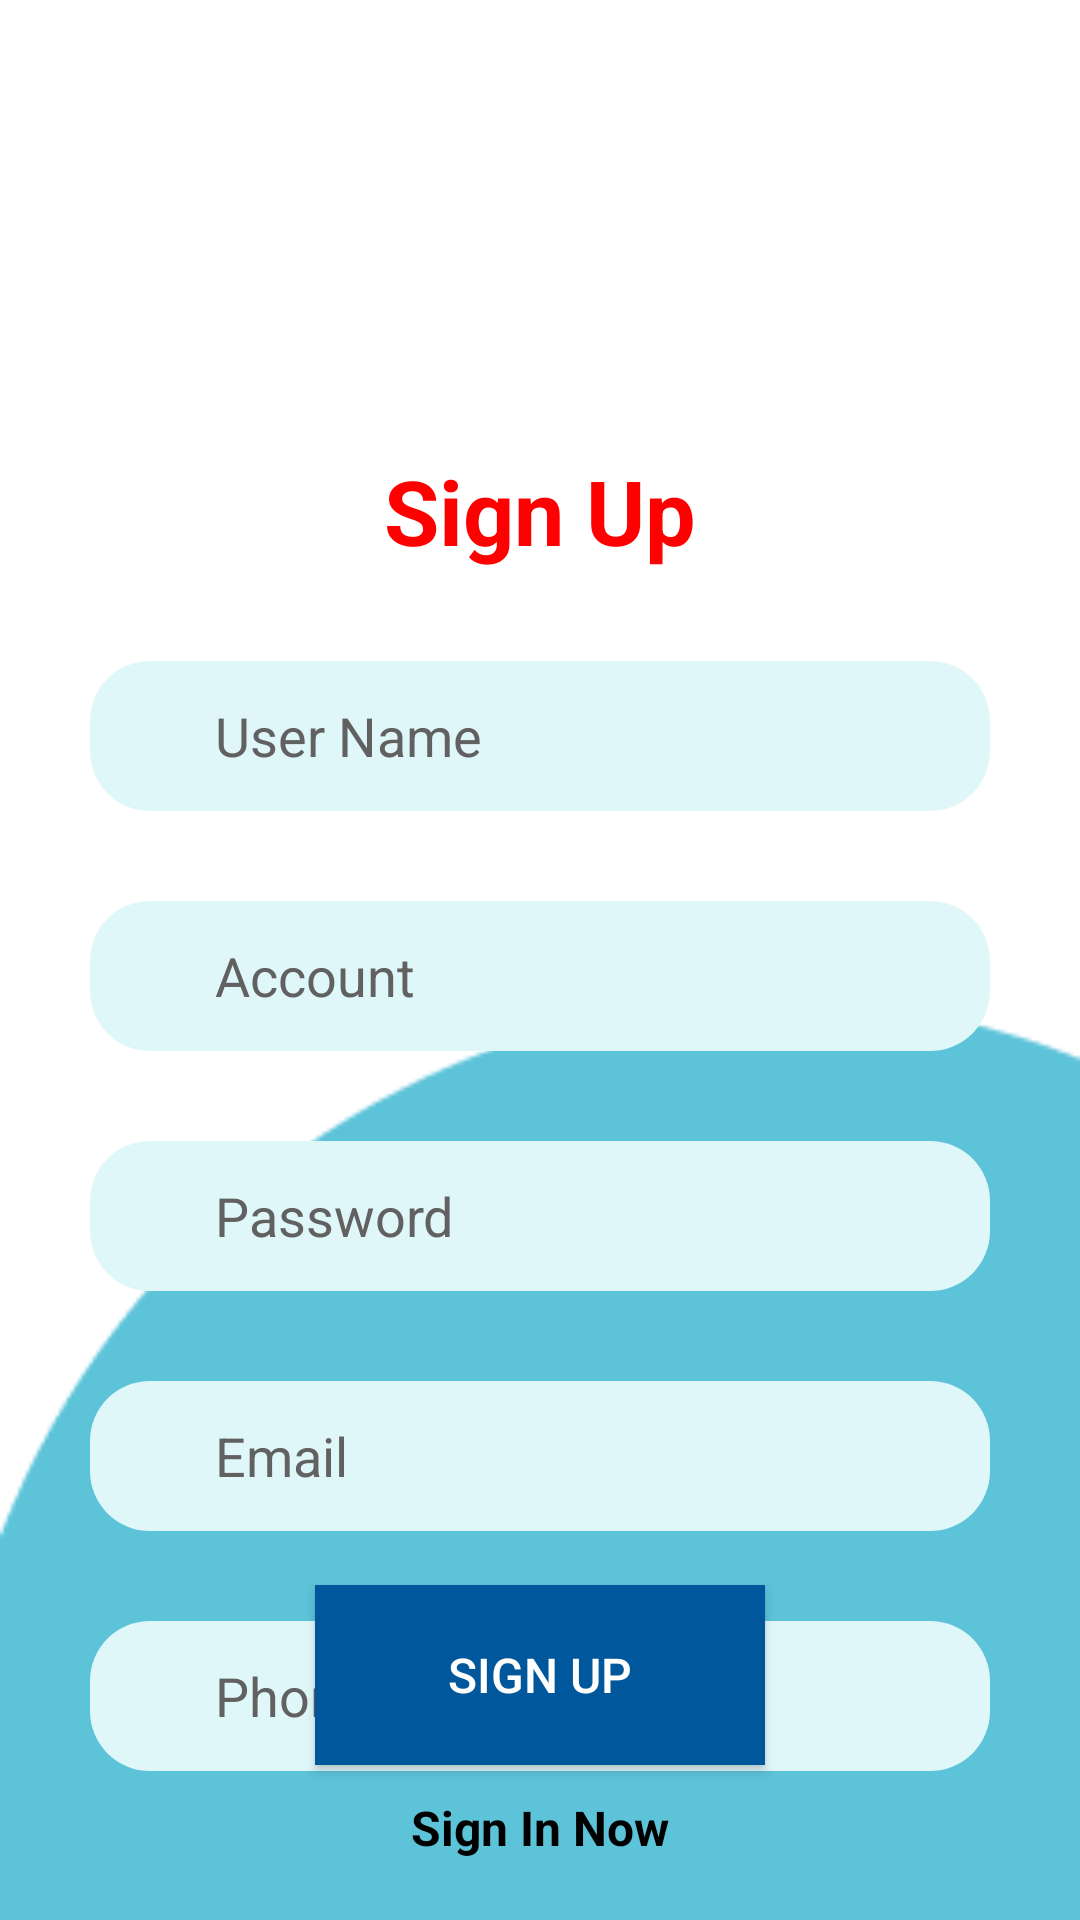

Layout XML and referenced resources for this Android screen:
<!-- AndroidManifest.xml: application theme Theme.Design.NoActionBar -->
<!-- res/layout/m003_signup.xml -->
<?xml version="1.0" encoding="utf-8"?>
<androidx.constraintlayout.widget.ConstraintLayout xmlns:android="http://schemas.android.com/apk/res/android"
    xmlns:app="http://schemas.android.com/apk/res-auto"
    xmlns:tools="http://schemas.android.com/tools"
    android:layout_width="match_parent"
    android:layout_height="match_parent"
    android:background="@drawable/bg_login">

    <ImageView
        android:id="@+id/imageView"
        android:layout_width="250dp"
        android:layout_height="150dp"
        android:src="@drawable/logo"
        app:layout_constraintLeft_toLeftOf="parent"
        app:layout_constraintRight_toRightOf="parent"
        app:layout_constraintTop_toTopOf="parent"
        tools:ignore="MissingConstraints" />

    <TextView
        android:id="@+id/tv_signup"
        android:layout_width="wrap_content"
        android:layout_height="wrap_content"
        android:text="Sign Up"
        android:textColor="@color/red"
        android:textSize="30dp"
        android:textStyle="bold"
        app:layout_constraintRight_toRightOf="parent"
        app:layout_constraintLeft_toLeftOf="parent"
        app:layout_constraintTop_toBottomOf="@+id/imageView"/>

    <EditText
        android:id="@+id/ed_user"
        android:layout_width="300dp"
        android:layout_height="50dp"
        android:background="@drawable/bg_shape"
        android:hint="     User Name"
        android:paddingLeft="20dp"
        android:textColor="@color/black"
        android:textColorHint="@color/gray"
        app:layout_constraintRight_toRightOf="parent"
        app:layout_constraintLeft_toLeftOf="parent"
        app:layout_constraintTop_toBottomOf="@+id/tv_signup"
        android:layout_marginTop="30dp"
        tools:ignore="MissingConstraints" />
    <EditText
        android:id="@+id/ed_account"
        android:layout_width="300dp"
        android:layout_height="50dp"
        android:paddingLeft="20dp"
        android:background="@drawable/bg_shape"
        android:hint="     Account"
        android:textColor="@color/black"
        android:textColorHint="@color/gray"
        app:layout_constraintRight_toRightOf="parent"
        app:layout_constraintLeft_toLeftOf="parent"
        app:layout_constraintTop_toBottomOf="@+id/ed_user"
        android:layout_marginTop="30dp"
        tools:ignore="MissingConstraints" />
    <EditText
        android:id="@+id/ed_password"
        android:layout_width="300dp"
        android:layout_height="50dp"
        android:background="@drawable/bg_shape"
        android:hint="     Password"
        android:paddingLeft="20dp"
        android:textColor="@color/black"
        android:textColorHint="@color/gray"
        app:layout_constraintRight_toRightOf="parent"
        app:layout_constraintLeft_toLeftOf="parent"
        app:layout_constraintTop_toBottomOf="@+id/ed_account"
        android:layout_marginTop="30dp"
        tools:ignore="MissingConstraints" />
    <EditText
        android:id="@+id/ed_email"
        android:layout_width="300dp"
        android:layout_height="50dp"
        android:background="@drawable/bg_shape"
        android:hint="     Email"
        android:textColor="@color/black"
        android:textColorHint="@color/gray"
        android:paddingLeft="20dp"
        app:layout_constraintRight_toRightOf="parent"
        app:layout_constraintLeft_toLeftOf="parent"
        app:layout_constraintTop_toBottomOf="@+id/ed_password"
        android:layout_marginTop="30dp"
        tools:ignore="MissingConstraints" />
    <EditText
        android:id="@+id/ed_phone"
        android:layout_width="300dp"
        android:layout_height="50dp"
        android:background="@drawable/bg_shape"
        android:hint="     Phone Number"
        android:textColor="@color/black"
        android:paddingLeft="20dp"
        android:textColorHint="@color/gray"
        app:layout_constraintRight_toRightOf="parent"
        app:layout_constraintLeft_toLeftOf="parent"
        app:layout_constraintTop_toBottomOf="@+id/ed_email"
        android:layout_marginTop="30dp"
        tools:ignore="MissingConstraints" />

    <Button
        android:id="@+id/bt_signup"
        android:layout_width="150dp"
        android:layout_height="60dp"
        android:background="@color/light_blue_900"
        android:text="Sign Up"
        android:textSize="16sp"
        app:layout_constraintEnd_toEndOf="parent"
        app:layout_constraintStart_toStartOf="parent"
        app:layout_constraintBottom_toTopOf="@id/tv_cancel"
        android:layout_marginBottom="10dp"
        tools:ignore="MissingConstraints" />
    <TextView
        android:id="@+id/tv_cancel"
        android:layout_width="wrap_content"
        android:layout_height="wrap_content"
        android:text="Sign In Now"
        android:textStyle="bold"
        android:textColor="@color/black"
        android:textSize="16sp"
        tools:ignore="MissingConstraints"
        android:layout_marginBottom="20dp"
        app:layout_constraintEnd_toEndOf="parent"
        app:layout_constraintStart_toStartOf="parent"
        app:layout_constraintBottom_toBottomOf="parent"/>


</androidx.constraintlayout.widget.ConstraintLayout>
<!-- resources referenced by this layout -->
<resources>
  <color name="black">#FF000000</color>
  <color name="gray">#616161</color>
  <color name="light_blue_900">#FF01579B</color>
  <color name="red">#FF0000</color>
  <!-- drawable bg_login: png bitmap (drawable, 3111 bytes) -->
  <!-- drawable bg_shape (drawable) -->
  <?xml version="1.0" encoding="utf-8"?>
  <shape xmlns:android="http://schemas.android.com/apk/res/android">
      <corners android:radius="20dp" />
      <solid android:color="@color/cyan" />
  </shape>
  <color name="cyan">#E0F7FA</color>
</resources>
